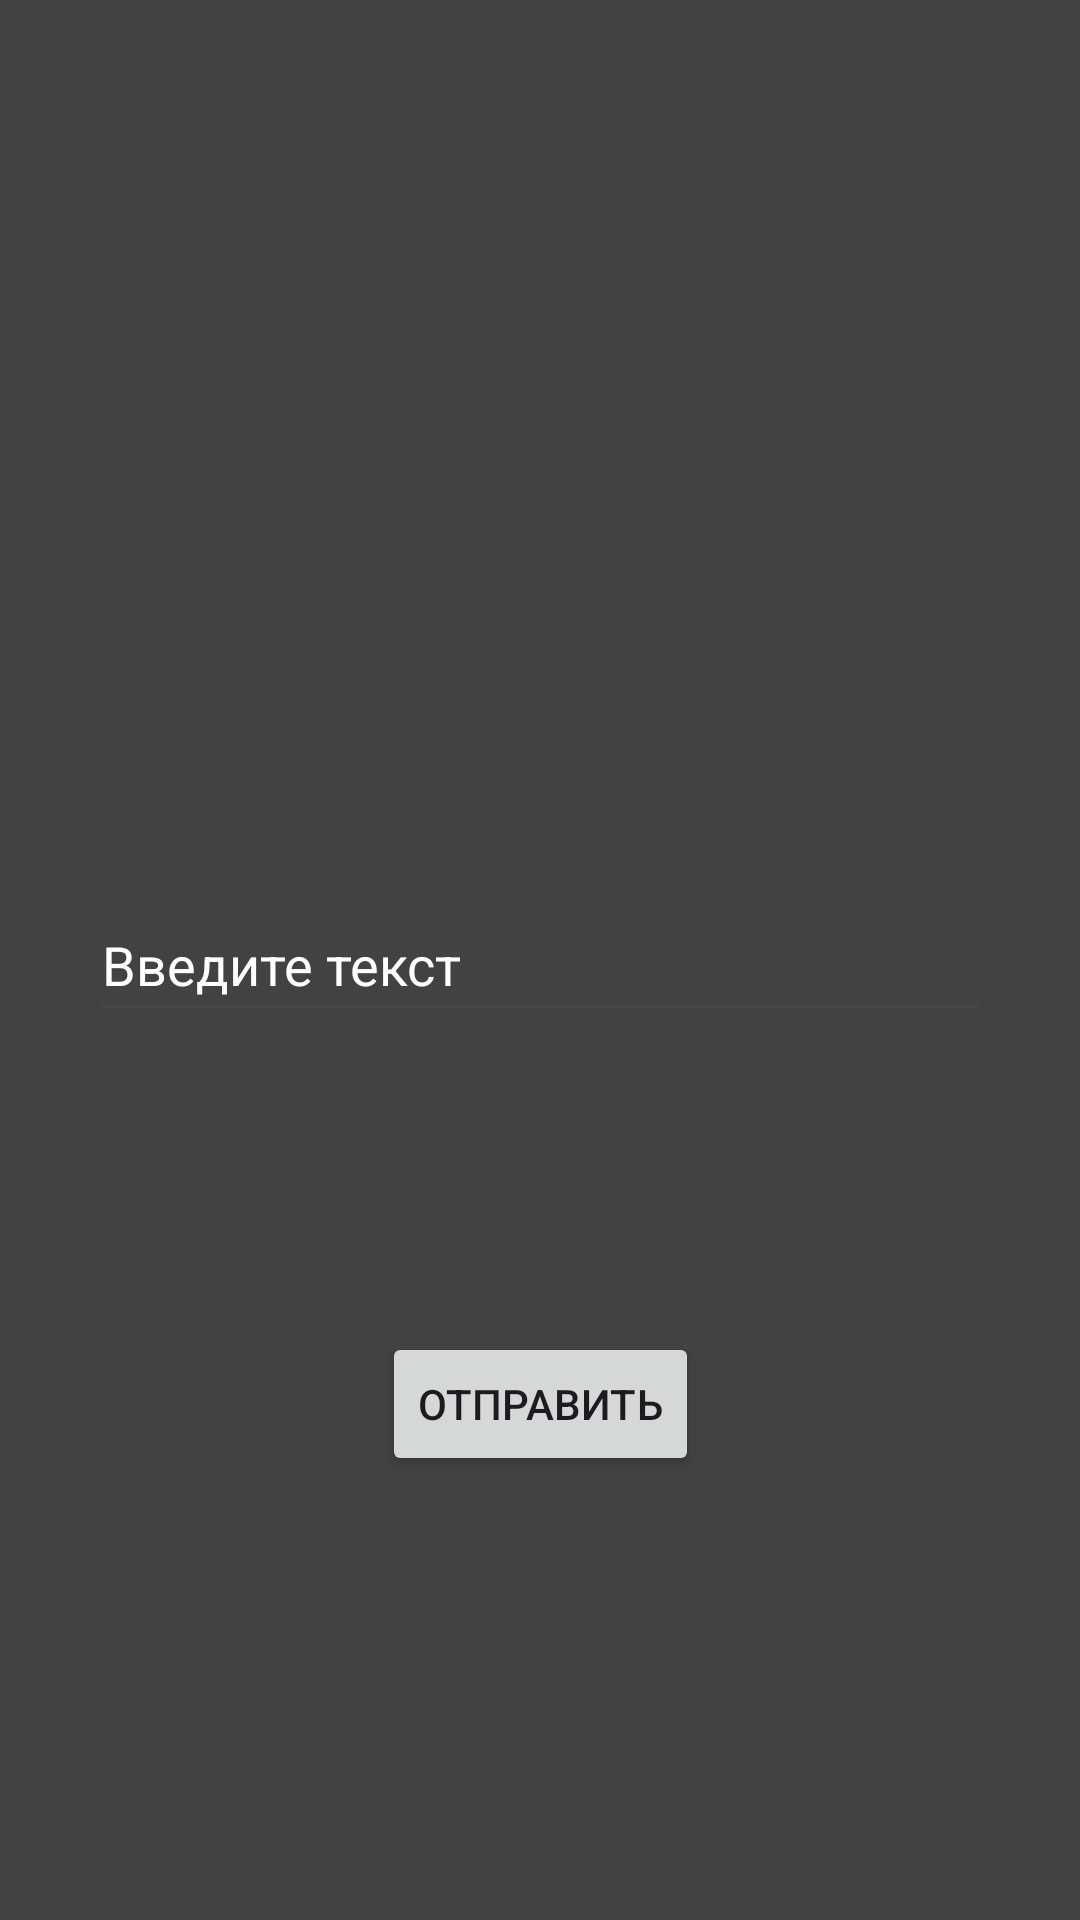

The Android layout XML behind this screen, and the referenced resources:
<!-- AndroidManifest.xml: application theme Theme.Lr_20 -->
<!-- res/layout/activity_sender.xml -->
<?xml version="1.0" encoding="utf-8"?>
<androidx.constraintlayout.widget.ConstraintLayout xmlns:android="http://schemas.android.com/apk/res/android"
    xmlns:app="http://schemas.android.com/apk/res-auto"
    xmlns:tools="http://schemas.android.com/tools"
    android:id="@+id/main"
    android:layout_width="match_parent"
    android:layout_height="match_parent"
    android:background="@color/cardview_dark_background"
    tools:context=".SenderActivity">

    <EditText
        android:id="@+id/editText"
        android:layout_width="300dp"
        android:layout_height="48dp"
        android:hint="@string/sender_hint"
        android:textColor="@color/white"
        android:textColorHint="@color/white"
        app:layout_constraintBottom_toBottomOf="parent"
        app:layout_constraintEnd_toEndOf="parent"
        app:layout_constraintStart_toStartOf="parent"
        app:layout_constraintTop_toTopOf="parent" />

    <Button
        android:id="@+id/button"
        android:layout_width="wrap_content"
        android:layout_height="wrap_content"
        android:text="@string/sender_btn_text"
        app:layout_constraintBottom_toBottomOf="parent"
        app:layout_constraintEnd_toEndOf="parent"
        app:layout_constraintStart_toStartOf="parent"
        app:layout_constraintTop_toTopOf="parent"
        app:layout_constraintVertical_bias="0.75" />


</androidx.constraintlayout.widget.ConstraintLayout>
<!-- resources referenced by this layout -->
<resources>
  <string name="sender_btn_text">Отправить</string>
  <string name="sender_hint">Введите текст</string>
  <style name="Theme.Lr_20" parent="Base.Theme.Lr_20" />
  <style name="Base.Theme.Lr_20" parent="Theme.Material3.DayNight.NoActionBar">
          
          
      </style>
  <!-- not gathered from this repository: default colours our renderer supplied (Android Studio template values) -->
  <color name="white">#FFFFFFFF</color>
</resources>
